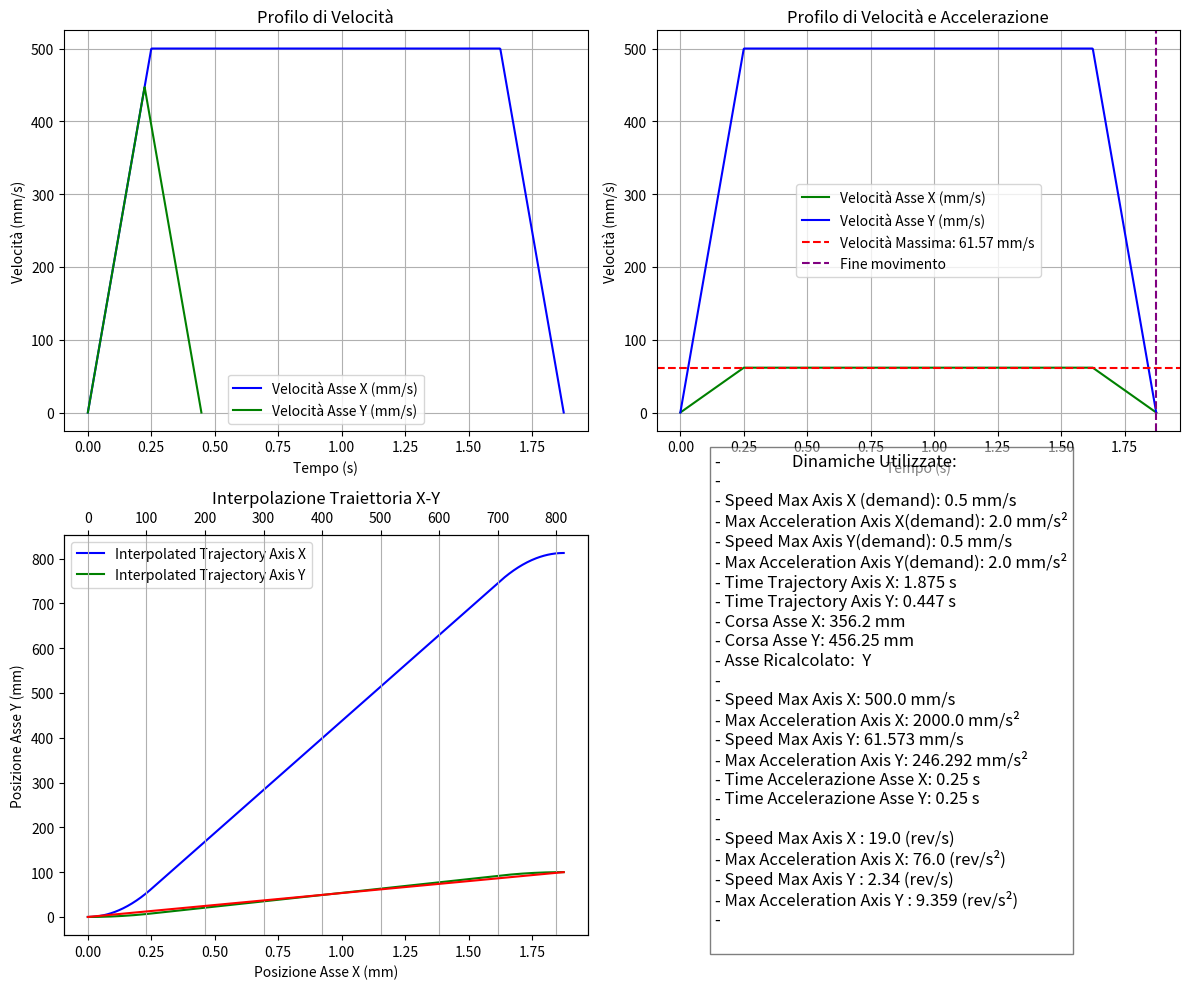

Generate this figure with matplotlib:
import numpy as np
import matplotlib.pyplot as plt
from scipy.interpolate import interp1d
from matplotlib.widgets import Cursor


class ProfileGenerator:

    found = False
    best_vel = None
    best_acc = None
    best_t_acc = None
    best_t_dec = None
    best_t_const = None

    def __init__(self,M1_Acc_Dec, M1_MaxSpeed, M2_Acc_Dec, M2_MaxSpeed,mm_per_revolution,FactorGroup, percentage_constant_speed=0.25, modetype="XY Core Frame", acc_min=0.5, vel_min =0.1,acc_max = 2.0,vel_max = 0.5,StrokeThreshold = 100):

        """
        Inizializza i parametri per la generazione del profilo di movimento.
        """

        #self.Xstart = Xstart
        #self.Ystart = Ystart
        #self.X = X
        #self.Y = Y
        self.M1_Acc_Dec = M1_Acc_Dec
        self.M1_MaxSpeed = M1_MaxSpeed
        self.M2_Acc_Dec = M2_Acc_Dec
        self.M2_MaxSpeed = M2_MaxSpeed
        self.mm_per_revolution = mm_per_revolution
        self.percentage_constant_speed = percentage_constant_speed
        self.modetype = modetype
        self.acc_min = acc_min
        self.vel_min = vel_min
        self.acc_max = acc_max
        self.vel_max = vel_max
        self.StrokeThreshold = StrokeThreshold
        self.FactorGroup = FactorGroup


    def SyncCoreXYAxis(self, Xstart, Ystart, X, Y, Graph=True):

        print("Generate Sync for CORE XY")

        M1_mm, M2_mm = self.calculate_theta(X,Y,Xstart,Ystart)   # Ricalculate real displacement in millimeter

        #Inversione del segno se necesario
        if M1_mm < 0:
            M1_mm = M1_mm * -1
        if M2_mm < 0:
            M2_mm = M2_mm * -1

        #Check Max displacement axis and decide when is the max stroke axis

        if ((X < self.StrokeThreshold) and (Y < self.StrokeThreshold)):
            print("Traiettoria troppo corta utilizzare velocità minime..................")
            (X_Trajectory, Y_Trajectory, M1_TrajectoryTime, M2_TrajectoryTime, M1_AccTime, M2_AccTime, Tj_Stroke_M1,
             Tj_Stroke_M2, M1_TrajectoryTotalTime, M2_TrajectoryTotalTime, M1_TimeVcons,
             M2_TimeVcons) = self.TrajectoryGenerator(M1_mm, M2_mm,self.vel_min,self.vel_min,self.acc_min,self.acc_min,self.mm_per_revolution)

        else:

            # ------------------------GENERATORE DI TRAIETTORIA, GENERA ENTRAMBE LE TRAIETTORIE DEI MOTORI----------------------------------

            (X_Trajectory, Y_Trajectory, M1_TrajectoryTime, M2_TrajectoryTime, M1_AccTime, M2_AccTime, Tj_Stroke_M1,
             Tj_Stroke_M2, M1_TrajectoryTotalTime, M2_TrajectoryTotalTime, M1_TimeVcons,
             M2_TimeVcons) = self.TrajectoryGenerator(M1_mm, M2_mm,self.M1_MaxSpeed,self.M2_MaxSpeed,self.M1_Acc_Dec,self.M1_Acc_Dec,self.mm_per_revolution)



        if Tj_Stroke_M1 > Tj_Stroke_M2:
            print("Y Axis too Slow - Ricalculate this trajectory")
            print("\n")
            AxisStroke = Tj_Stroke_M2  # mm
            TimeTrajectory = M1_TrajectoryTotalTime  # s
            colorAxis = "green"
            colorAxis1 = "blue"
            TimeTraj = M1_TrajectoryTime
            SpeedTraj = X_Trajectory
            PositionXAxis = M1_mm
            PositionYAxis = M2_mm
            TimeYAxis = M2_TrajectoryTotalTime
            AccAxisX = self.M2_Acc_Dec / 1000
            MaxSpeedXAxis = self.M2_MaxSpeed / 1000
            TimeAccTrajectorySyn = M1_AccTime
            TimeDecTrajectorySyn = M1_AccTime
            TimeSpeedTrjectorySyn = M1_TimeVcons
            AccTimeTrajectoryRef = M2_AccTime
            AxisRecalculate = "Y"
            PositionXAxis = M1_mm
            PositionYAxis = M2_mm
            TimeXAxis = M1_TrajectoryTotalTime
            AccAxisX = self.M1_Acc_Dec * 1000
            MaxSpeedXAxis = self.M1_MaxSpeed * 1000
            # TimeYAxis = StrokeTime_Eq
            # AccAxisY = acceleration_Eq
            # MaxSpeedYAxis = max_velocity_Eq
            MaxTimeAxis = TimeXAxis
            TimeAccX = M1_AccTime
            # TimeAccY = TimeAcc_Eq
            # --------------------RICALCOLARE IL PROFILO DI VELOCITA'-------------------------#
            acc_Y_new, max_speed_Y_new = self.calculate_trajectoryAccPhaseSync(TimeAccX, PositionYAxis, TimeXAxis)

            t_acc, t_const, t_dec, total_time, TimeAlghorytmics, SpeedAlghorytmics = self.SingleTrajectoryGenerator(AxisStroke,max_speed_Y_new,acc_Y_new)

            MaxSpeed_Flag = max_speed_Y_new
            AccAxisY = acc_Y_new
            MaxSpeedYAxis = max_speed_Y_new
            TimeYAxis = total_time

            # ------------------------------------FINE-----------------------------------------

        else:
            print("X Axis too Slow - Ricalculate this trajectory")
            print("\n")
            AxisStroke = Tj_Stroke_M1  # mm
            TimeTrajectory = M2_TrajectoryTotalTime  # s
            colorAxis = "blue"
            colorAxis1 = "green"
            TimeTraj = M2_TrajectoryTime
            SpeedTraj = Y_Trajectory
            PositionXAxis = M1_mm
            PositionYAxis = M2_mm
            TimeXAxis = M1_TrajectoryTotalTime
            AccAxisX = self.M1_Acc_Dec / 1000
            MaxSpeedXAxis = self.M1_MaxSpeed / 1000
            TimeAccTrajectorySyn = M2_AccTime
            TimeDecTrajectorySyn = M2_AccTime
            TimeSpeedTrjectorySyn = M2_TimeVcons
            AccTimeTrajectoryRef = M1_AccTime
            AxisRecalculate = "X"
            PositionXAxis = M1_mm
            PositionYAxis = M2_mm
            # TimeXAxis = StrokeTime_Eq
            # AccAxisX = acceleration_Eq
            # MaxSpeedXAxis = max_velocity_Eq
            TimeYAxis = M2_TrajectoryTotalTime
            AccAxisY = self.M2_Acc_Dec * 1000
            MaxSpeedYAxis = self.M2_MaxSpeed * 1000
            MaxTimeAxis = TimeYAxis
            # TimeAccX = TimeAcc_Eq
            TimeAccY = M1_AccTime
            # --------------------RICALCOLARE IL PROFILO DI VELOCITA'-------------------------#
            acc_X_new, max_speed_X_new = self.calculate_trajectoryAccPhaseSync(TimeAccY, PositionXAxis, TimeYAxis)

            t_acc, t_const, t_dec, total_time, TimeAlghorytmics, SpeedAlghorytmics = self.SingleTrajectoryGenerator(AxisStroke,max_speed_X_new,acc_X_new)

            MaxSpeed_Flag = max_speed_X_new
            AccAxisX = acc_X_new
            MaxSpeedXAxis = max_speed_X_new
            TimeXAxis = total_time

        # Supponiamo di avere le posizioni calcolate e i tempi per X e Y
        TimeX, PositionXAxis = self.KinematicPosition(PositionXAxis, TimeXAxis, AccAxisX, MaxSpeedXAxis,
                                                 self.percentage_constant_speed)
        TimeY, PositionYAxis = self.KinematicPosition(PositionYAxis, TimeYAxis, AccAxisY, MaxSpeedYAxis,
                                                 self.percentage_constant_speed)

        # Calcoliamo le differenze delle posizioni (distanze tra punti consecutivi)
        distance_X = np.diff(PositionXAxis)
        distance_Y = np.diff(PositionYAxis)

        # Trova la lunghezza minima tra distance_X e distance_Y
        min_length = min(len(distance_X), len(distance_Y))

        # Taglia gli array alla lunghezza minima
        distance_X = distance_X[:min_length]
        distance_Y = distance_Y[:min_length]

        # Calcola la distanza totale percorsa sul piano XY
        distance_total = np.sqrt(distance_X ** 2 + distance_Y ** 2)

        # Normalizzazione delle distanze per evitare allungamenti eccessivi
        distance_max = min(max(PositionXAxis), max(PositionYAxis))
        distance_total_normalized = np.clip(distance_total, a_min=0, a_max=distance_max)

        # Normalizziamo il tempo in funzione della lunghezza minima di distance_total
        time_total = np.linspace(0, min(max(TimeX), max(TimeY)), len(distance_total_normalized))

        # Interpoliamo le posizioni X e Y su un dominio temporale comune
        interp_X = interp1d(TimeX, PositionXAxis, kind='linear')
        interp_Y = interp1d(TimeY, PositionYAxis, kind='linear')

        # Posizioni interpolate sul tempo comune
        position_M1_interpolated = interp_X(time_total)
        position_M2_interpolated = interp_Y(time_total)

        Rev_MaxSpeedXAxis = (MaxSpeedXAxis * self.mm_per_revolution) / self.FactorGroup
        Rev_AccAxisX = (AccAxisX * self.mm_per_revolution) / self.FactorGroup
        Rev_MaxSpeedYAxis = (MaxSpeedYAxis * self.mm_per_revolution) / self.FactorGroup
        Rev_AccAxisY = (AccAxisY * self.mm_per_revolution) / self.FactorGroup



        if Graph == True:
            # Creazione della figura con due riquadri (subplots)
            fig, axs = plt.subplots(2, 2, figsize=(12, 10))

            # Grafico 1: Profilo di velocità
            axs[0, 0].plot(M1_TrajectoryTime, X_Trajectory, label="Velocità Asse X (mm/s)", color="blue")
            # axs[0,0].scatter(t, velocity_profile, color='orange', s=10)  # Aggiungi i punti campionati
            axs[0, 0].plot(M2_TrajectoryTime, Y_Trajectory, label="Velocità Asse Y (mm/s)", color="green")
            # axs[0,0].scatter(M2_TrajectoryTime, Y_Trajectory, color='yellow', s=10)  # Aggiungi i punti campionati
            axs[0, 0].set_title("Profilo di Velocità")
            axs[0, 0].set_xlabel("Tempo (s)")
            axs[0, 0].set_ylabel("Velocità (mm/s)")
            axs[0, 0].grid(True)
            axs[0, 0].legend()

            # Grafico 2: Profilo di velocità e accelerazione
            axs[0, 1].plot(TimeAlghorytmics, SpeedAlghorytmics, label='Velocità Asse X (mm/s)', color=colorAxis)
            axs[0, 1].plot(TimeTraj, SpeedTraj, label='Velocità Asse Y (mm/s)', color=colorAxis1)
            axs[0, 1].axhline(y=MaxSpeed_Flag, color='red', linestyle='--',
                              label=f'Velocità Massima: {MaxSpeed_Flag:.2f} mm/s')
            # axs[0, 1].axvline(x=acceleration_Eq, color='green', linestyle='--', label='Fine accelerazione')
            # axs[0, 1].axvline(x=best_t_accAlgho + best_time_const, color='orange', linestyle='--', label='Fine velocità costante')
            axs[0, 1].axvline(x=TimeTrajectory, color='purple', linestyle='--', label='Fine movimento')
            axs[0, 1].set_title('Profilo di Velocità e Accelerazione')
            axs[0, 1].set_xlabel('Tempo (s)')
            axs[0, 1].set_ylabel('Velocità (mm/s)')
            axs[0, 1].legend()
            axs[0, 1].grid(True)

            axs3 = axs[1, 0]
            # axs3_1 = axs3.twinx()
            axs3_1 = axs3.twiny()
            # Interpolazione della traiettoria su un piano X-Y
            axs3.plot(TimeX, PositionXAxis, 'b', label="Interpolated Trajectory Axis X")
            axs3.plot(TimeY, PositionYAxis, 'g', label="Interpolated Trajectory Axis Y")
            axs3_1.plot(position_M1_interpolated, position_M2_interpolated, 'r-', label="Traiettoria Interpolata")

            # axs[1, 0].scatter(position_M1_interpolated, position_M2_interpolated, color='blue', marker='o', label='Punti Campionati')  # Grafico a dispersione
            axs[1, 0].set_title("Interpolazione Traiettoria X-Y")
            axs[1, 0].set_xlabel("Posizione Asse X (mm)")
            axs[1, 0].set_ylabel("Posizione Asse Y (mm)")
            # axs[1,0].set_xlim(-460, 460)  # Limite massimo dell'asse X
            # axs[1,0].set_ylim(-600, 600)  # Limite massimo dell'asse Y

            axs[1, 1].axis('off')  # Disattiva il grafico in basso a destra
            fig.text(0.60, 0.05,
                     (f'-                   Dinamiche Utilizzate:\n'
                      f'- \n'
                      f'- Speed Max Axis X (demand): {self.M1_MaxSpeed} mm/s\n'
                      f'- Max Acceleration Axis X(demand): {self.M1_Acc_Dec} mm/s²\n'
                      f'- Speed Max Axis Y(demand): {self.M2_MaxSpeed} mm/s\n'
                      f'- Max Acceleration Axis Y(demand): {self.M2_Acc_Dec} mm/s²\n'
                      f'- Time Trajectory Axis X: {round(M1_TrajectoryTotalTime, 3)} s\n'
                      f'- Time Trajectory Axis Y: {round(M2_TrajectoryTotalTime, 3)} s\n'
                      f'- Corsa Asse X: {X} mm\n'
                      f'- Corsa Asse Y: {Y} mm\n'
                      f'- Asse Ricalcolato:  {AxisRecalculate} \n'
                      f'- \n'
                      f'- Speed Max Axis X: {round(MaxSpeedXAxis, 2)} mm/s\n'
                      f'- Max Acceleration Axis X: {round(AccAxisX, 2)} mm/s²\n'
                      f'- Speed Max Axis Y: {round(MaxSpeedYAxis, 3)} mm/s\n'
                      f'- Max Acceleration Axis Y: {round(AccAxisY, 3)} mm/s²\n'
                      f'- Time Accelerazione Asse X: {round(M1_AccTime, 3)} s\n'
                      f'- Time Accelerazione Asse Y: {round(M2_AccTime, 3)} s\n'
                      f'- \n'
                      f'- Speed Max Axis X : {round(Rev_MaxSpeedXAxis, 2)} (rev/s)\n'
                      f'- Max Acceleration Axis X: {round(Rev_AccAxisX, 2)} (rev/s²)\n'
                      f'- Speed Max Axis Y : {round(Rev_MaxSpeedYAxis, 3)} (rev/s)\n'
                      f'- Max Acceleration Axis Y : {round(Rev_AccAxisY, 3)} (rev/s²)\n'
                      f'- \n'),
                     fontsize=12, color='black', bbox=dict(facecolor='white', alpha=0.5))

            cursor = Cursor(axs[1, 0], useblit=True, color='red', linewidth=1)
            axs[1, 0].legend()
            plt.grid(True)

            # Mostra entrambi i grafici
            plt.tight_layout()
            plt.show()
        return  round(Rev_MaxSpeedXAxis, 2), round(Rev_AccAxisX, 2), round(Rev_MaxSpeedYAxis, 3), round(Rev_AccAxisY, 3)

    def calculate_theta(self, X, Y, Xstart, Ystart):

        delta_X = X - Xstart
        delta_Y = Y - Ystart

        M1 = (-delta_X - delta_Y)
        M2 = (-delta_X + delta_Y)

        M1_LinearStroke = M1
        M2_LinearStroke = M2

        return M1_LinearStroke, M2_LinearStroke

    def TrajectoryGenerator(self, dPosition_M1, dPosition_M2, MaxSpeed_M1, MaxSpeed_M2, AccDec_M1, AccDec_M2,RevolutionMotor):
        aPositionM1 = dPosition_M1 / 100  #Controllare perchè divisione per 100
        aPositionM2 = dPosition_M2 / 100  #Controllare perchè divisione per 100

        dPositionM1 = dPosition_M1
        dPositionM2 = dPosition_M2

        # Conversione da rivoluzioni a mm
        aPositionM1_mm = aPositionM1 * RevolutionMotor
        aPositionM2_mm = aPositionM2 * RevolutionMotor
        Stroke_M1 = dPositionM1
        Stroke_M2 = dPositionM2

        M1_distanceRevolution = Stroke_M1 / RevolutionMotor
        M2_distanceRevolution = Stroke_M2 / RevolutionMotor

        # Velocità massima in mm/s
        MaxSpeed_M1_mm = MaxSpeed_M1 * 1000
        MaxSpeed_M2_mm = MaxSpeed_M2 * 1000
        dSpeedM1_rev = MaxSpeed_M1_mm / RevolutionMotor
        dSpeedM2_rev = MaxSpeed_M2_mm / RevolutionMotor

        # Tempo di percorrenza stimato
        StrokeTime_M1 = Stroke_M1 / MaxSpeed_M1_mm
        StrokeTime_M2 = Stroke_M2 / MaxSpeed_M2_mm

        # Tempo di accelerazione per l'asse M1
        AccDec_M1 = AccDec_M1 * 1000
        M1_AccTime = MaxSpeed_M1_mm / AccDec_M1
        StrokeAccDec_M1 = (MaxSpeed_M1_mm ** 2) / (2 * AccDec_M1)

        # Tempo di accelerazione per l'asse M2
        AccDec_M2 = AccDec_M2 * 1000
        M2_AccTime = MaxSpeed_M2_mm / AccDec_M2
        StrokeAccDec_M2 = (MaxSpeed_M2_mm ** 2) / (2 * AccDec_M2)

        t_const = 0
        t_const_M2 = 0

        # Calcolo del profilo per M1
        if Stroke_M1 < 2 * StrokeAccDec_M1:
            # Profilo triangolare per M1
            StrokeTotalTime_M1 = 2 * (Stroke_M1 / AccDec_M1) ** 0.5
            v_max_reached_M1 = (Stroke_M1 * AccDec_M1) ** 0.5
        else:
            # Profilo trapezoidale per M1
            d_const_M1 = Stroke_M1 - 2 * StrokeAccDec_M1
            t_const = d_const_M1 / MaxSpeed_M1_mm
            StrokeTotalTime_M1 = 2 * M1_AccTime + t_const
            v_max_reached_M1 = MaxSpeed_M1_mm

        # Calcolo del profilo per M2
        if Stroke_M2 < 2 * StrokeAccDec_M2:
            # Profilo triangolare per M2
            StrokeTotalTime_M2 = 2 * (Stroke_M2 / AccDec_M2) ** 0.5
            v_max_reached_M2 = (Stroke_M2 * AccDec_M2) ** 0.5
        else:
            # Profilo trapezoidale per M2
            d_const_M2 = Stroke_M2 - 2 * StrokeAccDec_M2
            t_const_M2 = d_const_M2 / MaxSpeed_M2_mm
            StrokeTotalTime_M2 = 2 * M2_AccTime + t_const_M2
            v_max_reached_M2 = MaxSpeed_M2_mm

        # Generazione del tempo totale per M1 e M2
        t = np.linspace(0, StrokeTotalTime_M1, 1000)
        velocity_profile = np.zeros_like(t)
        t_M2 = np.linspace(0, StrokeTotalTime_M2, 1000)
        velocity_profile_M2 = np.zeros_like(t_M2)

        # Profilo di velocità per M1
        for i, time in enumerate(t):
            if Stroke_M1 < 2 * StrokeAccDec_M1:
                if time <= StrokeTotalTime_M1 / 2:
                    velocity_profile[i] = AccDec_M1 * time
                else:
                    velocity_profile[i] = v_max_reached_M1 - AccDec_M1 * (time - StrokeTotalTime_M1 / 2)
            else:
                if time <= M1_AccTime:
                    velocity_profile[i] = AccDec_M1 * time
                elif time <= M1_AccTime + t_const:
                    velocity_profile[i] = v_max_reached_M1
                else:
                    velocity_profile[i] = v_max_reached_M1 - AccDec_M1 * (time - M1_AccTime - t_const)

        # Profilo di velocità per M2
        for iM2, time_M2 in enumerate(t_M2):
            if Stroke_M2 < 2 * StrokeAccDec_M2:
                if time_M2 <= StrokeTotalTime_M2 / 2:
                    velocity_profile_M2[iM2] = AccDec_M2 * time_M2
                else:
                    velocity_profile_M2[iM2] = v_max_reached_M2 - AccDec_M2 * (time_M2 - StrokeTotalTime_M2 / 2)
            else:
                if time_M2 <= M2_AccTime:
                    velocity_profile_M2[iM2] = AccDec_M2 * time_M2
                elif time_M2 <= M2_AccTime + t_const_M2:
                    velocity_profile_M2[iM2] = v_max_reached_M2
                else:
                    velocity_profile_M2[iM2] = v_max_reached_M2 - AccDec_M2 * (time_M2 - M2_AccTime - t_const_M2)

        print("Tempo Percorrenza Asse X:", StrokeTotalTime_M1)
        print("Tempo Percorrenza Asse Y:", StrokeTotalTime_M2)

        return velocity_profile, velocity_profile_M2, t, t_M2, M1_AccTime, M2_AccTime, Stroke_M1, Stroke_M2, StrokeTotalTime_M1, StrokeTotalTime_M2, t_const, t_const_M2

    def calculate_trajectoryAccPhaseSync(self,time_acc_X_axis, stroke_axis, total_time_trajectory):
        acc_dec = stroke_axis / (time_acc_X_axis * (total_time_trajectory - time_acc_X_axis))
        max_speed = acc_dec * time_acc_X_axis

        # Calcolo del tempo a velocità costante
        time_const = total_time_trajectory - 2 * time_acc_X_axis

        # Se il tempo costante è negativo, ricalcoliamo riducendo la velocità massima
        if time_const < 0:
            # Caso in cui non c'è tempo a velocità costante, dobbiamo ricalcolare la velocità massima
            time_const = 0
            max_speed = stroke_axis / (2 * time_acc_X_axis)  # Nessuna fase a velocità costante

        # Verifica che il tempo totale sia esattamente uguale a total_time_trajectory
        total_time_generated = 2 * time_acc_X_axis + time_const

        if total_time_generated != total_time_trajectory:
            TryReduction = 0
            print("Primo Tentativo di iterazione per arrivare al termine della traiettoria nel tempo prestabilito.")
            while ((total_time_generated > total_time_trajectory) and (TryReduction < 20)):
                max_speed -= 0.01  # Riduciamo leggermente la velocità massima
                acc_dec = max_speed / time_acc_X_axis
                total_time_generated = (2 * time_acc_X_axis) + (stroke_axis / max_speed)
                TryReduction += 1

            if TryReduction == 20:
                print(
                    "iterazioni terminate senza trovare una traiettoria adeguata, sidovrebbe rallentare l'asse principale. Parametri più vicini inseriti")
                acc_dec = self.acc_min
                max_speed = self.vel_min
        else:
            print("Traiettoria asse ricalcolata correttamente")
        return acc_dec, max_speed

    def SingleTrajectoryGenerator(self,dPosition_M1, MaxSpeed_M1, AccDec_M1):

        # Calcolo del tempo necessario per raggiungere la velocità massima
        t_acc = MaxSpeed_M1 / AccDec_M1
        # Calcolo della distanza percorsa durante l'accelerazione e decelerazione (sono simmetriche)
        d_acc = 0.5 * AccDec_M1 * t_acc ** 2

        if 2 * d_acc >= dPosition_M1:
            # Profilo triangolare: la velocità massima non viene mai raggiunta
            t_acc = np.sqrt(dPosition_M1 / AccDec_M1)
            t_dec = t_acc
            t_const = 0
            v_max_actual = AccDec_M1 * t_acc
            d_total = dPosition_M1
        else:
            # Profilo trapezoidale: si raggiunge la velocità massima e si mantiene per un tratto
            d_const = dPosition_M1 - 2 * d_acc
            t_const = d_const / MaxSpeed_M1
            t_dec = t_acc
            v_max_actual = MaxSpeed_M1
            d_total = dPosition_M1

        # Calcolo del tempo totale
        total_time = t_acc + t_const + t_dec

        # Profilo temporale
        time_profile = np.array([0, t_acc, t_acc + t_const, total_time])
        # Profilo velocità
        velocity_profile = np.array([0, v_max_actual, v_max_actual, 0])

        return t_acc, t_const, t_dec, total_time, time_profile, velocity_profile

    def KinematicPosition(self,AxisStroke, TimeTrajectory, acc_max, vel_max, percentuale_velocità_costante):
        # Calcolo del tempo di acce,erazione e decelerazione
        t_acc = vel_max / acc_max  # Tempo di accelerazione e decelerazione
        t_dec = t_acc
        # Determina il tempo di velocità costante come percentuale del tempo totale
        t_const = TimeTrajectory * percentuale_velocità_costante / 100.0

        # Verifica se il profilo di velocità costante è fattibile
        # if t_acc + t_dec > TimeTrajectory:
        # acc_max = acc_min
        # vel_max = vel_min
        # raise ValueError("Il tempo totale di traiettoria non è sufficiente per accelerare e decelerare.")

        # Se la velocità costante è troppo lunga, calcoliamo la velocità massima in base alla corsa
        distance_acc_dec = acc_max * t_acc ** 2  # Distanza totale coperta in accelerazione e decelerazione
        distance_const = AxisStroke - distance_acc_dec  # Distanza da percorrere a velocità costante

        # Ricalcolo del tempo a velocità costante se necessario
        if distance_const < 0:
            # Distanza troppo corta per raggiungere la velocità massima
            t_acc = np.sqrt(AxisStroke / (2 * acc_max))
            t_dec = t_acc
            t_const = 0
            vel_max = acc_max * t_acc
        else:
            t_const = distance_const / vel_max

        # Fase di accelerazione (da 0 a t_acc)
        time_acc = np.linspace(0, t_acc, num=100)
        position_acc = 0.5 * acc_max * time_acc ** 2

        # Fase di velocità costante (da t_acc a t_acc + t_const)
        time_const = np.linspace(t_acc, t_acc + t_const, num=100)
        position_const = position_acc[-1] + vel_max * (time_const - t_acc)

        # Fase di decelerazione (da t_acc + t_const a TimeTrajectory)
        time_dec = np.linspace(t_acc + t_const, TimeTrajectory, num=100)
        position_dec = position_const[-1] + vel_max * (time_dec - (t_acc + t_const)) - 0.5 * acc_max * (
                time_dec - (t_acc + t_const)) ** 2

        # Unisci i risultati di posizione e tempo per ogni fase
        time_profile = np.concatenate([time_acc, time_const, time_dec])
        position_profile = np.concatenate([position_acc, position_const, position_dec])

        return time_profile, position_profile










# Test della libreria
if __name__ == "__main__":
    # Parametri di esempio
    generator = ProfileGenerator(2.0,0.5,2.0,0.5,38,1000)
    VelX,AccX,VelY,AccY = generator.SyncCoreXYAxis(0.0,0.0,356.2,456.25, Graph=True)
    print("Speed X Axis: ", VelX)
    print("Acc/Dec X Axis: ", AccX)
    print("Speed Y Axis: ", VelY)
    print("Acc/Dec Y Axis: ", AccY)

